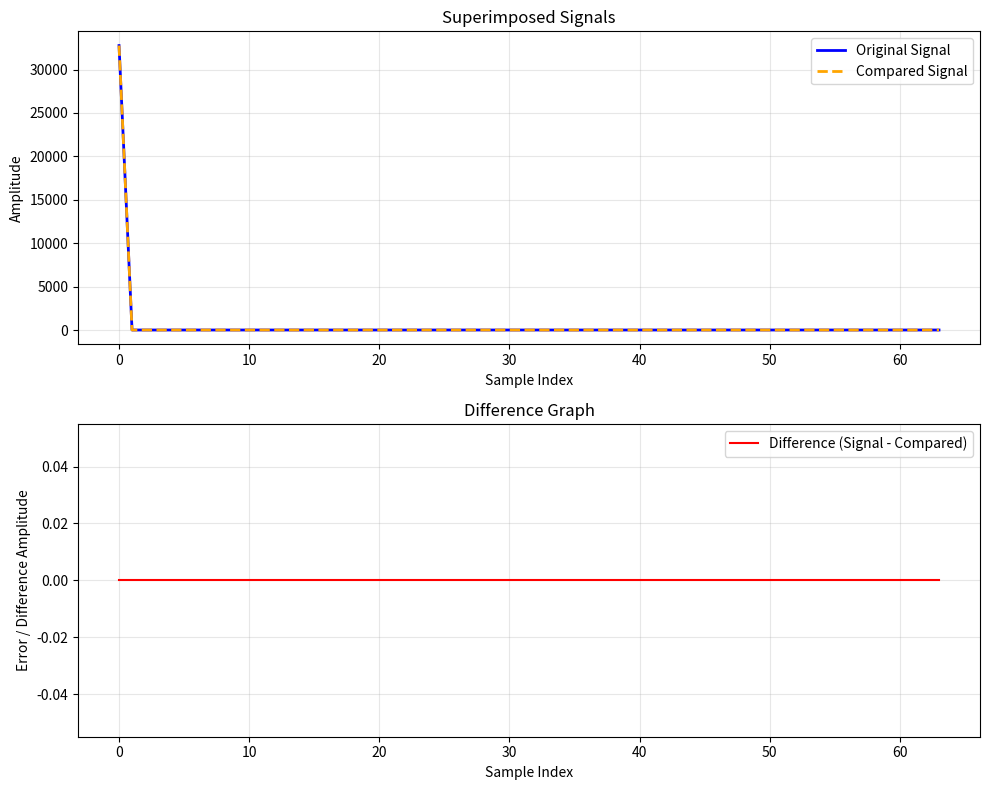
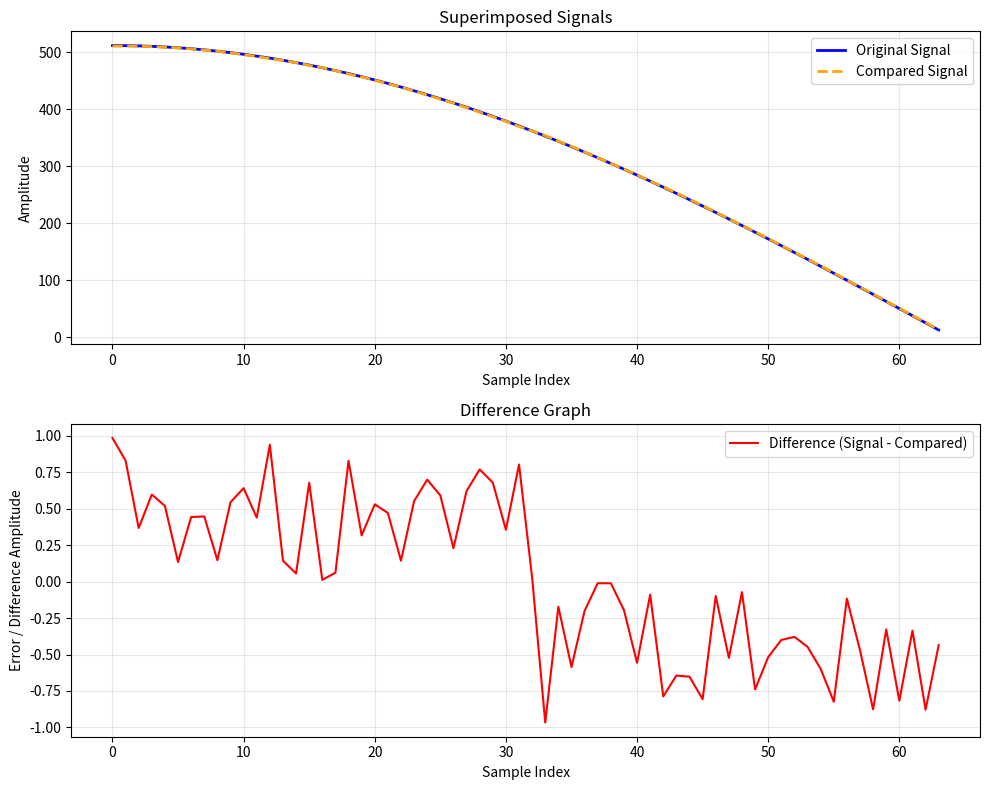
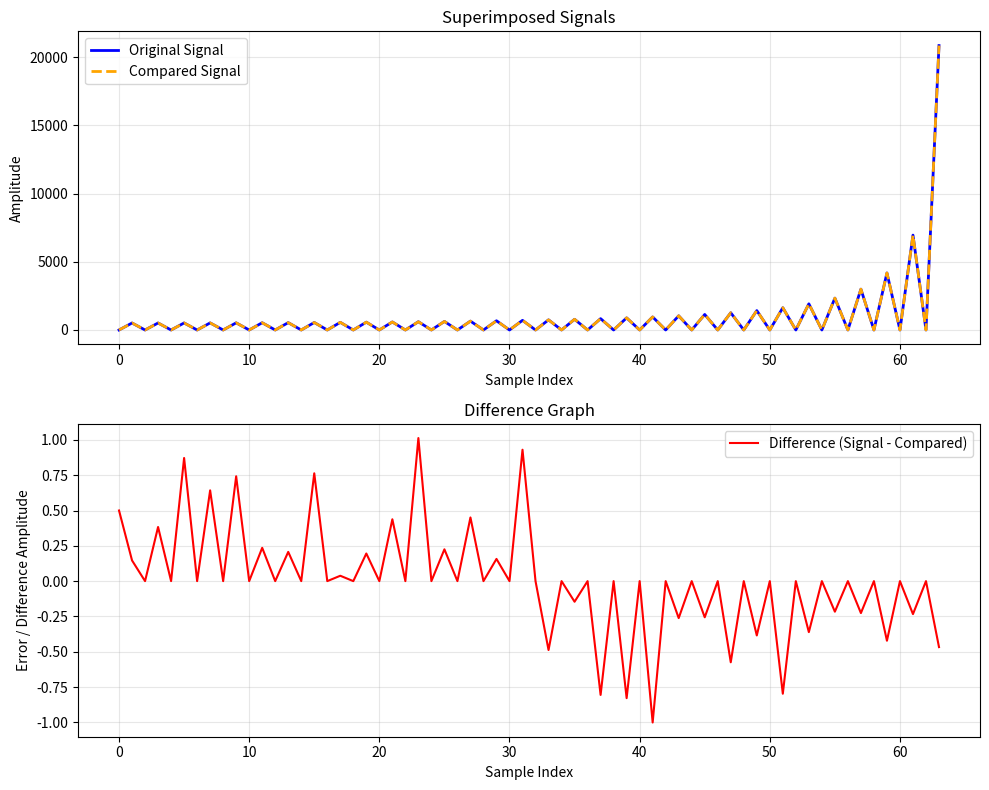
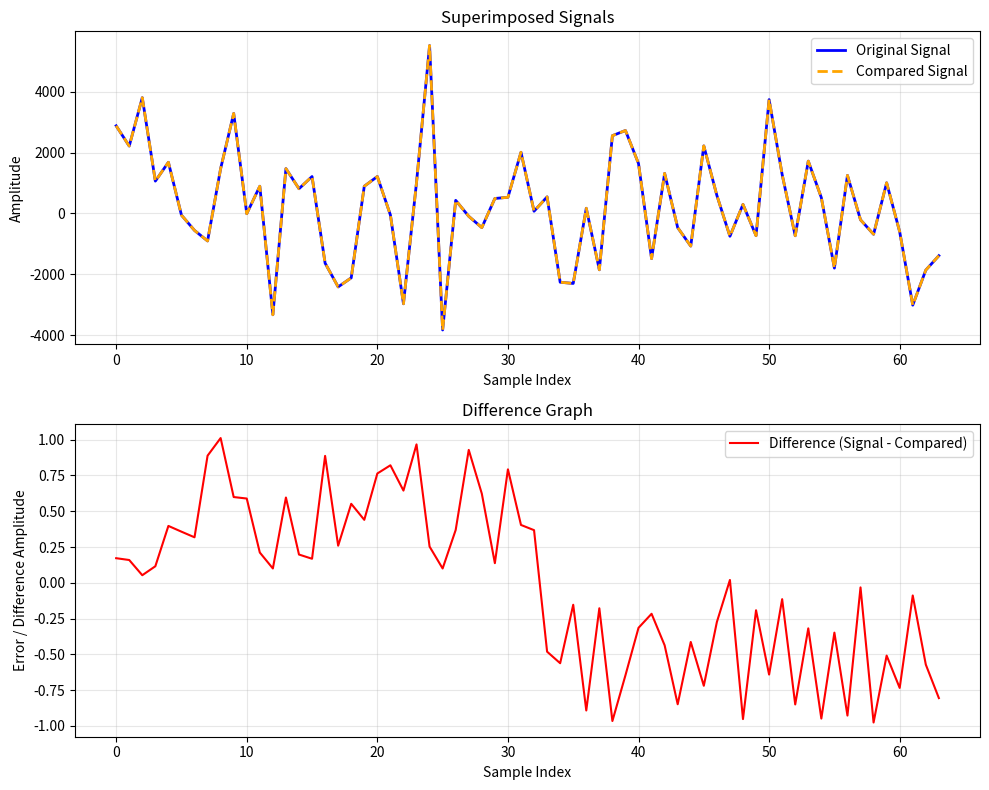
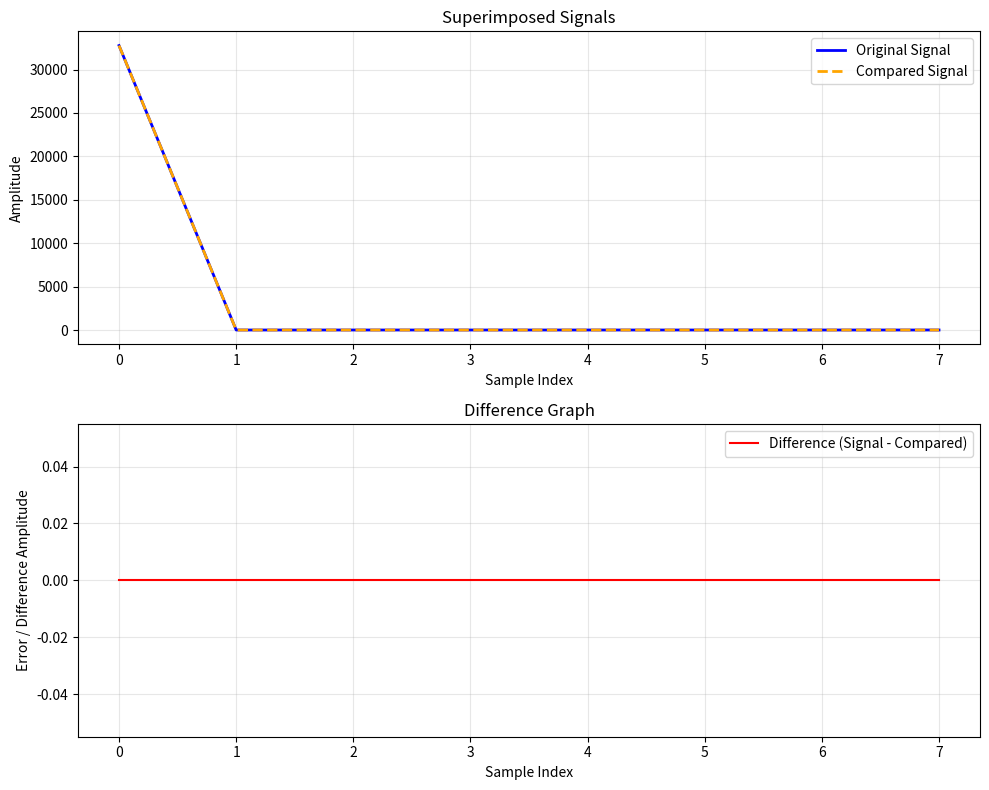
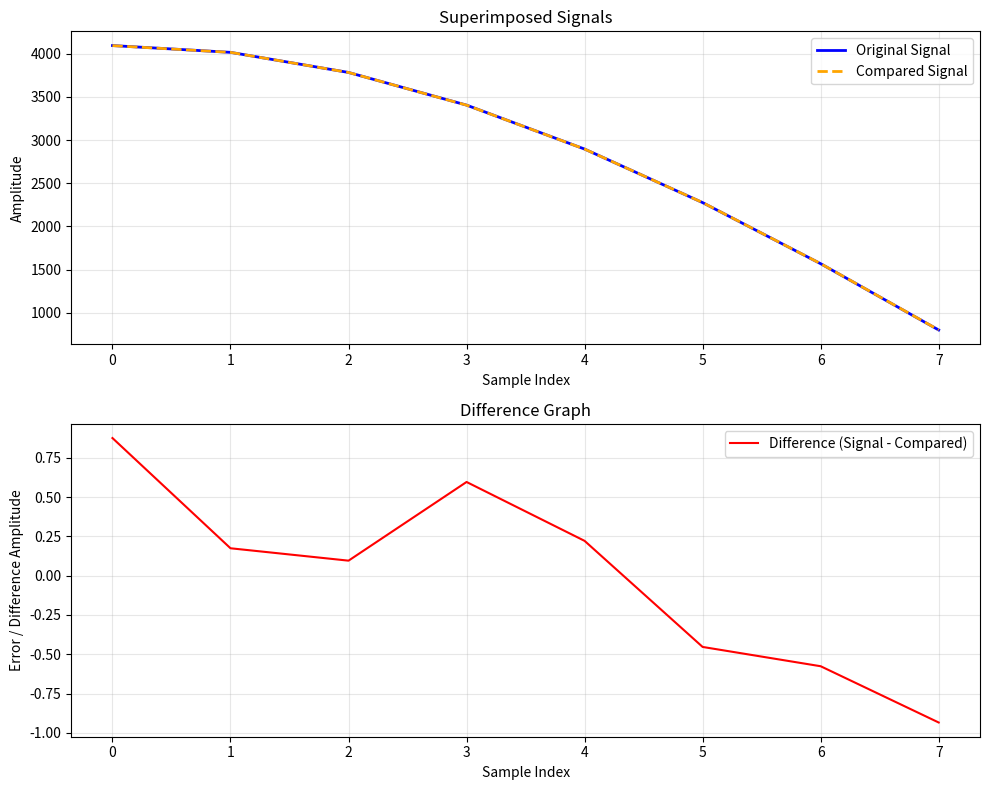
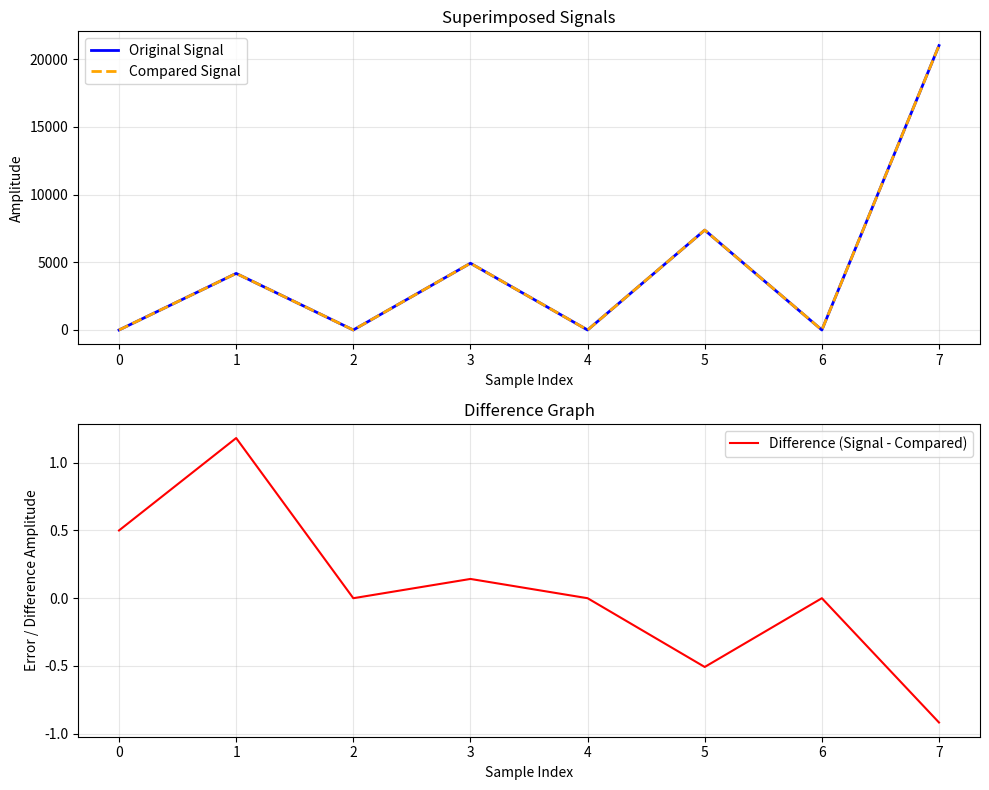
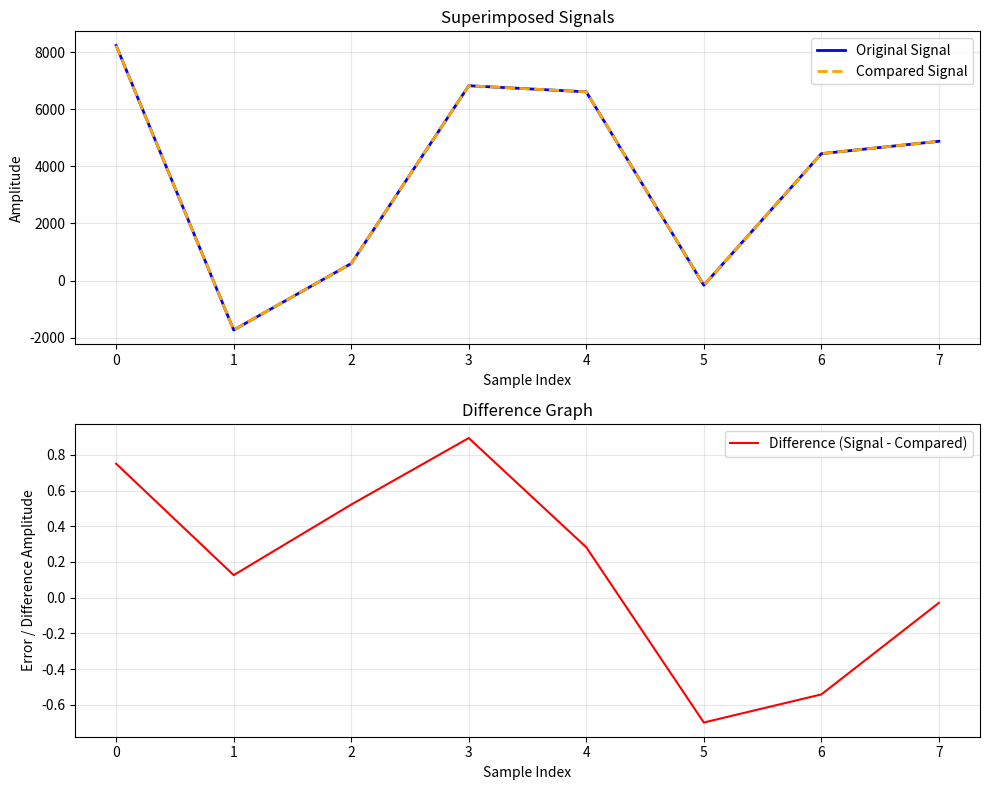

These charts were generated, in order, by the following Python code:
import numpy as np
import matplotlib.pyplot as plt
from scipy.fft import dct


def analyse_arrays(signal, compared_signal):
    """
    Plots two arrays superimposed, plots their difference,
    and calculates/prints the Signal-to-Noise Ratio (SNR).
    """
    # Ensure inputs are numpy arrays
    signal = np.asarray(signal)
    compared_signal = np.asarray(compared_signal)

    # Ensure they are the same length
    if len(signal) != len(compared_signal):
        raise ValueError("The two arrays must have the same length.")

    # Calculate the difference (Noise)
    noise = signal - compared_signal

    # --- Plotting ---
    fig, (ax1, ax2) = plt.subplots(2, 1, figsize=(10, 8))

    # 1. Superimposed Graph
    ax1.plot(signal, label='Original Signal', color='blue', linewidth=2)
    ax1.plot(compared_signal, label='Compared Signal', color='orange', linestyle='--', linewidth=2)
    ax1.set_title('Superimposed Signals')
    ax1.set_xlabel('Sample Index')
    ax1.set_ylabel('Amplitude')
    ax1.legend()
    ax1.grid(True, alpha=0.3)

    # 2. Difference Graph
    ax2.plot(noise, label='Difference (Signal - Compared)', color='red', linewidth=1.5)
    ax2.set_title('Difference Graph')
    ax2.set_xlabel('Sample Index')
    ax2.set_ylabel('Error / Difference Amplitude')
    ax2.legend()
    ax2.grid(True, alpha=0.3)

    plt.tight_layout()
    plt.show()

    # --- SNR Calculation ---
    # Power is the mean of the squared amplitude
    signal_power = np.mean(signal ** 2)
    noise_power = np.mean(noise ** 2)

    if noise_power == 0:
        print("SNR: Infinity (The arrays are perfectly identical)")
        return float('inf')

    snr_db = 10 * np.log10(signal_power / noise_power)

    # Print result
    print("-" * 30)
    print(f"Signal Power: {signal_power:.4f}")
    print(f"Noise Power:  {noise_power:.4f}")
    print(f"SNR:          {snr_db:.2f} dB")
    print("-" * 30)

    return snr_db


def compareDCT(input, VHDL_out):
    size = len(input)
    scipy_result = dct(input, norm=None, type=2) / (size * 2)
    analyse_arrays(scipy_result, VHDL_out)


# ==========================================
# Example Usage
# ==========================================
if __name__ == "__main__":
    signal1 = np.array([
        32767, 32767, 32767, 32767, 32767, 32767, 32767, 32767,
        32767, 32767, 32767, 32767, 32767, 32767, 32767, 32767,
        32767, 32767, 32767, 32767, 32767, 32767, 32767, 32767,
        32767, 32767, 32767, 32767, 32767, 32767, 32767, 32767,
        32767, 32767, 32767, 32767, 32767, 32767, 32767, 32767,
        32767, 32767, 32767, 32767, 32767, 32767, 32767, 32767,
        32767, 32767, 32767, 32767, 32767, 32767, 32767, 32767,
        32767, 32767, 32767, 32767, 32767, 32767, 32767, 32767], dtype=float)

    signal2 = np.array([
        32767, 0, 0, 0, 0, 0, 0, 0,
        0, 0, 0, 0, 0, 0, 0, 0,
        0, 0, 0, 0, 0, 0, 0, 0,
        0, 0, 0, 0, 0, 0, 0, 0,
        0, 0, 0, 0, 0, 0, 0, 0,
        0, 0, 0, 0, 0, 0, 0, 0,
        0, 0, 0, 0, 0, 0, 0, 0,
        0, 0, 0, 0, 0, 0, 0, 0], dtype=float)

    signal3 = np.array([
        32767, -32768, 32767, -32768, 32767, -32768, 32767, -32768,
        32767, -32768, 32767, -32768, 32767, -32768, 32767, -32768,
        32767, -32768, 32767, -32768, 32767, -32768, 32767, -32768,
        32767, -32768, 32767, -32768, 32767, -32768, 32767, -32768,
        32767, -32768, 32767, -32768, 32767, -32768, 32767, -32768,
        32767, -32768, 32767, -32768, 32767, -32768, 32767, -32768,
        32767, -32768, 32767, -32768, 32767, -32768, 32767, -32768,
        32767, -32768, 32767, -32768, 32767, -32768, 32767, -32768
    ], dtype=float)

    signal4 = np.array([28551, 7947, 32270, 24996, 11390, 30115, -8550, 7289,
                        -13273, 32192, 3952, 10370, 24133, 22185, -29802, 14436,
                        19355, 23363, -32688, 14340, 1191, -29981, -26395, -21350,
                        -26455, 18632, 29125, 25787, 11742, -25824, -8385, -4349,
                        17950, 18248, -28613, -27344, 11196, -9712, 25604, -5731,
                        -22984, -30305, 15379, 28561, -29586, 15061, -20911, 9387,
                        26945, 2035, -3479, -27341, -22976, 21164, 9294, -23005,
                        -8068, 21891, 28402, 23018, 12988, 5964, -19218, 4528], dtype=float)

    VHDL_out1 = np.array(
        [32767, 0, 0, 0, 0, 0, 0, 0, 0, 0, 0, 0, 0, 0, 0, 0, 0, 0, 0, 0, 0, 0, 0, 0, 0, 0, 0, 0, 0, 0, 0, 0, 0, 0, 0, 0,
         0, 0, 0, 0, 0, 0, 0, 0, 0, 0, 0, 0, 0, 0, 0, 0, 0, 0, 0, 0, 0, 0, 0, 0, 0, 0, 0, 0], dtype=float)

    VHDL_out2 = np.array(
        [511, 511, 511, 510, 509, 508, 506, 504, 502, 499, 496, 493, 489, 486, 482, 477, 473, 468, 462, 457, 451, 445,
         439, 432, 425, 418, 411, 403, 395, 387, 379, 370, 362, 354, 344, 335, 325, 315, 305, 295, 285, 274, 264, 253,
         242, 231, 219, 208, 196, 185, 173, 161, 149, 137, 125, 113, 100, 88, 76, 63, 51, 38, 26, 13], dtype=float)

    VHDL_out3 = np.array(
        [-1, 512, 0, 513, 0, 515, 0, 519, 0, 524, 0, 531, 0, 539, 0, 548, 0, 560, 0, 573, 0, 588, 0, 605, 0, 626, 0,
         649, 0, 676, 0, 706, 0, 743, 0, 784, 0, 833, 0, 890, 0, 958, 0, 1039, 0, 1139, 0, 1264, 0, 1423, 0, 1633, 0,
         1920, 0, 2337, 0, 2995, 0, 4183, 0, 6960, 0, 20863], dtype=float)

    VHDL_out4 = np.array(
        [2885, 2219, 3810, 1065, 1685, -54, -557, -904, 1475, 3291, -7, 897, -3332, 1476, 815, 1216, -1634, -2415,
         -2118, 896, 1216, -49, -2971, 1017, 5525, -3833, 433, -93, -465, 494, 533, 2014, 74, 548, -2261, -2301, 173,
         -1852, 2561, 2731, 1644, -1484, 1320, -464, -1072, 2225, 596, -750, 300, -730, 3748, 1281, -732, 1723, 523,
         -1797, 1254, -207, -683, 1010, -602, -3016, -1861, -1388], dtype=float)

    compareDCT(signal1, VHDL_out1)
    compareDCT(signal2, VHDL_out2)
    compareDCT(signal3, VHDL_out3)
    compareDCT(signal4, VHDL_out4)

if __name__ == "__main__":
    signal1 = np.array([
        32767, 32767, 32767, 32767, 32767, 32767, 32767, 32767], dtype=float)

    signal2 = np.array([
        32767, 0, 0, 0, 0, 0, 0, 0], dtype=float)

    signal3 = np.array([
        32767, -32768, 32767, -32768, 32767, -32768, 32767, -32768], dtype=float)

    signal4 = np.array([31779, -19535, -626, -5029, 31219, 13924, 1767, 12427], dtype=float)

    VHDL_out1 = np.array(
        [32767, 0, 0, 0, 0, 0, 0, 0], dtype=float)

    VHDL_out2 = np.array(
        [4095, 4017, 3784, 3405, 2896, 2276, 1568, 800], dtype=float)

    VHDL_out3 = np.array(
        [-1, 4175, 0, 4926, 0, 7373, 0, 20996], dtype=float)

    VHDL_out4 = np.array(
        [8240, -1736, 594, 6831, 6617, -166, 4450, 4883], dtype=float)

    compareDCT(signal1, VHDL_out1)
    compareDCT(signal2, VHDL_out2)
    compareDCT(signal3, VHDL_out3)
    compareDCT(signal4, VHDL_out4)
